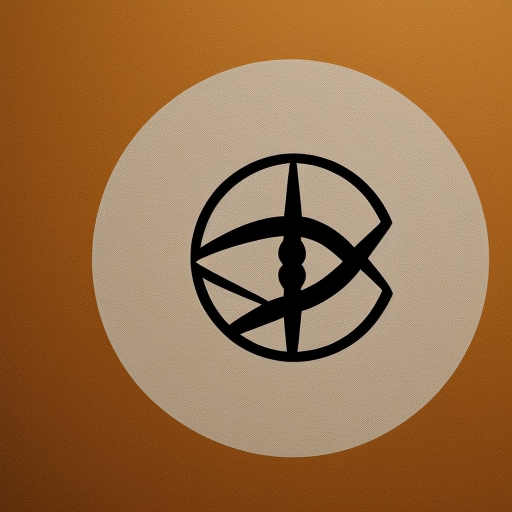
Generation parameters embedded in this image by AUTOMATIC1111 Stable Diffusion web UI or a fork of it (Forge, ...) (PNG 'parameters' text chunk):
sleek modern logo, compass, minimalist
Steps: 20, Sampler: Euler a, CFG scale: 7, Seed: 2224161585, Size: 512x512, Model hash: cc6cb27103, Model: v1-5-pruned-emaonly